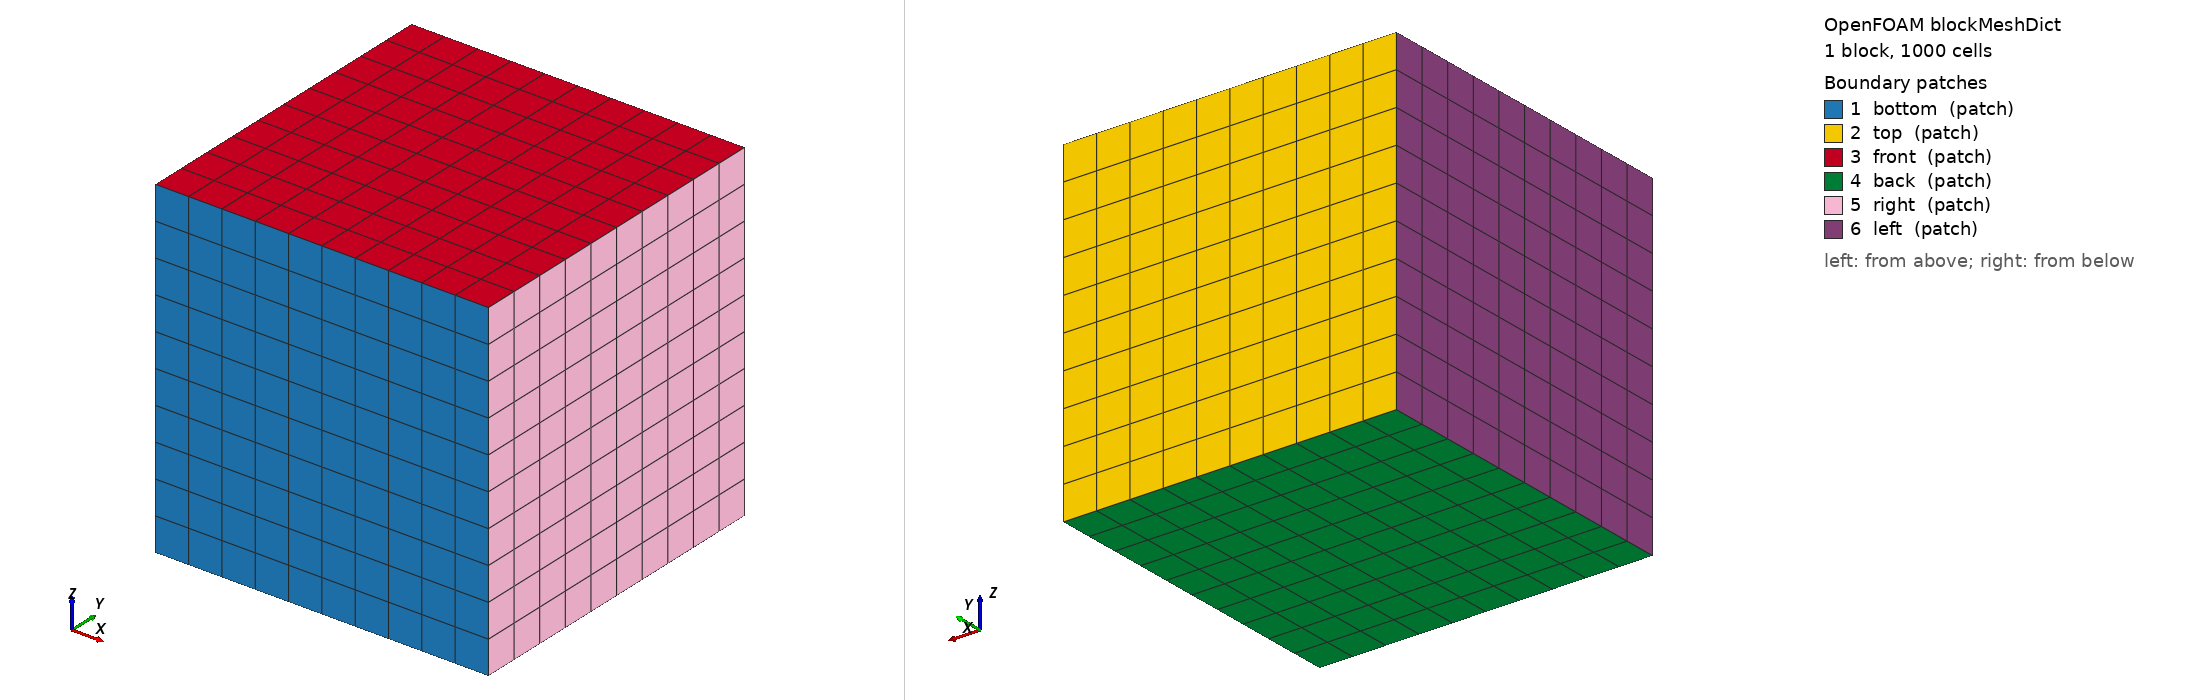

OpenFOAM case: the mesh blockMesh builds from blockMeshDict, 1 block(s), 1000 cells. Boundary patches (legend numbers): 1 bottom (patch), 2 top (patch), 3 front (patch), 4 back (patch), 5 right (patch), 6 left (patch). Left view from above one corner, right view from below the opposite corner. Boundary conditions: 2 field file(s) under 0/; 0 of 6 drawn patches have an entry in a shipped field file.

=== system/blockMeshDict ===
/*--------------------------------*- C++ -*----------------------------------*\
| ========                 |                                                 |
| \      /  F ield         | OpenFOAM: The Open Source CFD Toolbox           |
|  \    /   O peration     | Version:  5.0                                   |
|   \  /    A nd           | Web:      www.OpenFOAM.org                      |
|    \/     M anipulation  |                                                 |
\*---------------------------------------------------------------------------*/
FoamFile
{
    version     5.0;
    format      ascii;
    class       dictionary;
    object      blockMeshDict;
}
// * * * * * * * * * * * * * * * * * * * * * * * * * * * * * * * * * * * * * //

convertToMeters 1e-3;

vertices
(
    (0.0 0.0 0.0)
    (1.0 0.0 0.0)
    (1.0 1.0 0.0)
    (0.0 1.0 0.0)

    (0.0 0.0 1.0)
    (1.0 0.0 1.0)
    (1.0 1.0 1.0)
    (0.0 1.0 1.0)
);

blocks
(
    hex ( 0 1 2 3 4 5 6 7 ) fuel (10 10 10) simpleGrading (1 1 1)
);

edges
(
);

boundary
(
    bottom
    {
        type patch;
        faces
        (
            (0 1 5 4)
        );
    }

    top
    {
        type patch;
        faces
        (
            (2 3 7 6)
        );
    }

    front
    {
        type patch;
        faces
        (
            (4 5 6 7)
        );
    }

    back
    {
        type patch;
        faces
        (
            (3 2 1 0)
        );
    }

    right
    {
        type patch;
        faces
        (
            (1 2 6 5)
        );
    }

    left
    {
        type patch;
        faces
        (
            (0 4 7 3)
        );
    }
);


=== system/controlDict ===
/*--------------------------------*- C++ -*----------------------------------*\
| =========                 |                                                 |
| \\      /  F ield         | OpenFOAM: The Open Source CFD Toolbox           |
|  \\    /   O peration     | Version:  2.3.0                                 |
|   \\  /    A nd           | Web:      www.OpenFOAM.org                      |
|    \\/     M anipulation  |                                                 |
\*---------------------------------------------------------------------------*/
FoamFile
{
    version     2.0;
    format      ascii;
    class       dictionary;
    location    "system";
    object      controlDict;
}
// * * * * * * * * * * * * * * * * * * * * * * * * * * * * * * * * * * * * * //



application     offbeat;

//- Run options:
startFrom       startTime;
startTime       0;
stopAt          endTime;
endTime         8e7;
deltaT          1;

//- Write options:
writeControl    runTime;
writeInterval   5e6;
purgeWrite      1;
writeFormat     ascii;
writeCompression off;
timeFormat      general;
timePrecision   6;
writePrecision   6;

functions
{
    #includeFunc  probes
}

//- Adjustable time step options:
adjustableTimeStep true;

maxDeltaT         5e6;
minDeltaT         1.0;
maxRelativeDeltaTIncrease 1e9;
minRelativeDeltaTDecrease 1e9;
maxRelativePowerIncrease  1e9;
maxRelativePowerDecrease  1e9;
maxBurnupIncrease 0.1;
maxAverageCreep   1e-4;
maxMaximumCreep	  1e-4;
maxFGR			  1e-8;

runTimeModifiable true;
valueAverage1
{
    // Mandatory entries (unmodifiable)
    type              valueAverage;
    libs              (fieldFunctionObjects);

    // Mandatory entries (runtime modifiable)
    functionObject    <fieldAverage>;                       // forceCoeffs1;
    fields            (epsilonCreep.XX);    // (Cm Cd Cl);

    // Optional entries (runtime modifiable)
    resetOnRestart    false;
    window            0.5;

    // Optional (inherited) entries
    writePrecision    8;
    writeToFile       true;
    useUserTime       true;
    region            region0;
    enabled           true;
    log               true;
}

// ************************************************************************* //
